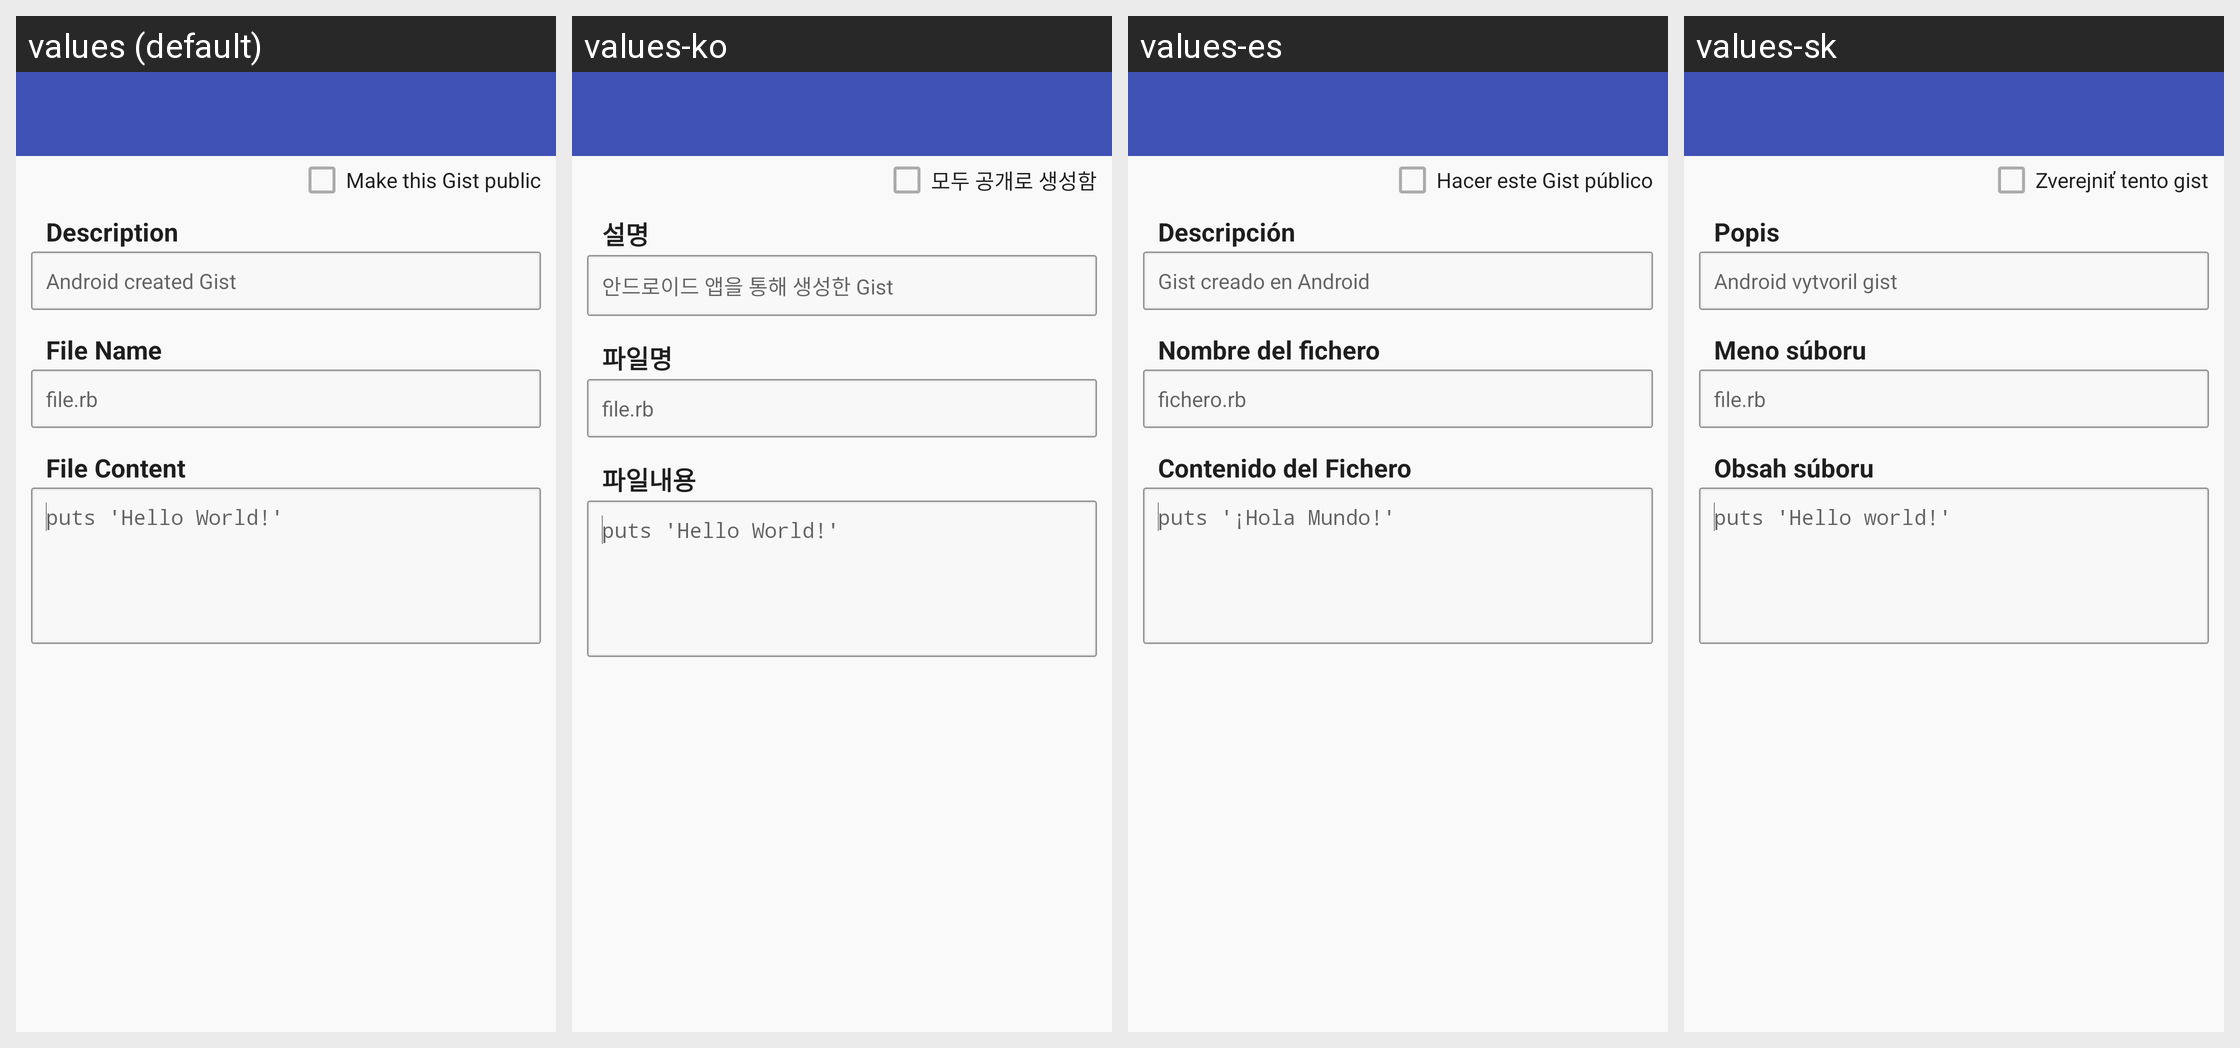

Translations of the strings shown on this Android screen, per locale in the grid:
Android screen res/layout/gist_create.xml rendered under 4 locales, left to right: values (default), values-ko, values-es, values-sk. Device: Nexus 5 (rendered at 1080×1920; each locale shown at half size, 540×960, under a caption strip naming it); theme Theme.GitHub.
Other locales in the repository, not shown: values-bg, values-cs, values-de, values-el, values-fr, values-hu, values-is, values-it, values-iw, values-ja, values-no, values-pl, values-pt, values-pt-rBR, values-pt-rPT, values-ru, values-sv, values-tr, values-uk, values-zh-rCN, values-zh-rTW.
Strings drawn on this screen, with the default value and each locale's value (text and hints the layout hard-codes, and strings that could not be matched under every locale, appear in the picture but are not listed):

make_public
  values: Make this Gist public
  values-ko: 모두 공개로 생성함
  values-es: Hacer este Gist público
  values-sk: Zverejniť tento gist

description
  values: Description
  values-ko: 설명
  values-es: Descripción
  values-sk: Popis

gist_description_hint
  values: Android created Gist
  values-ko: 안드로이드 앱을 통해 생성한 Gist
  values-es: Gist creado en Android
  values-sk: Android vytvoril gist

file_name
  values: File Name
  values-ko: 파일명
  values-es: Nombre del fichero
  values-sk: Meno súboru

gist_file_name_hint
  values: file.rb
  values-ko: file.rb
  values-es: fichero.rb
  values-sk: file.rb

file_content
  values: File Content
  values-ko: 파일내용
  values-es: Contenido del Fichero
  values-sk: Obsah súboru

gist_content_hint
  values: puts 'Hello World!'
  values-ko: puts 'Hello World!'
  values-es: puts '¡Hola Mundo!'
  values-sk: puts 'Hello world!'
